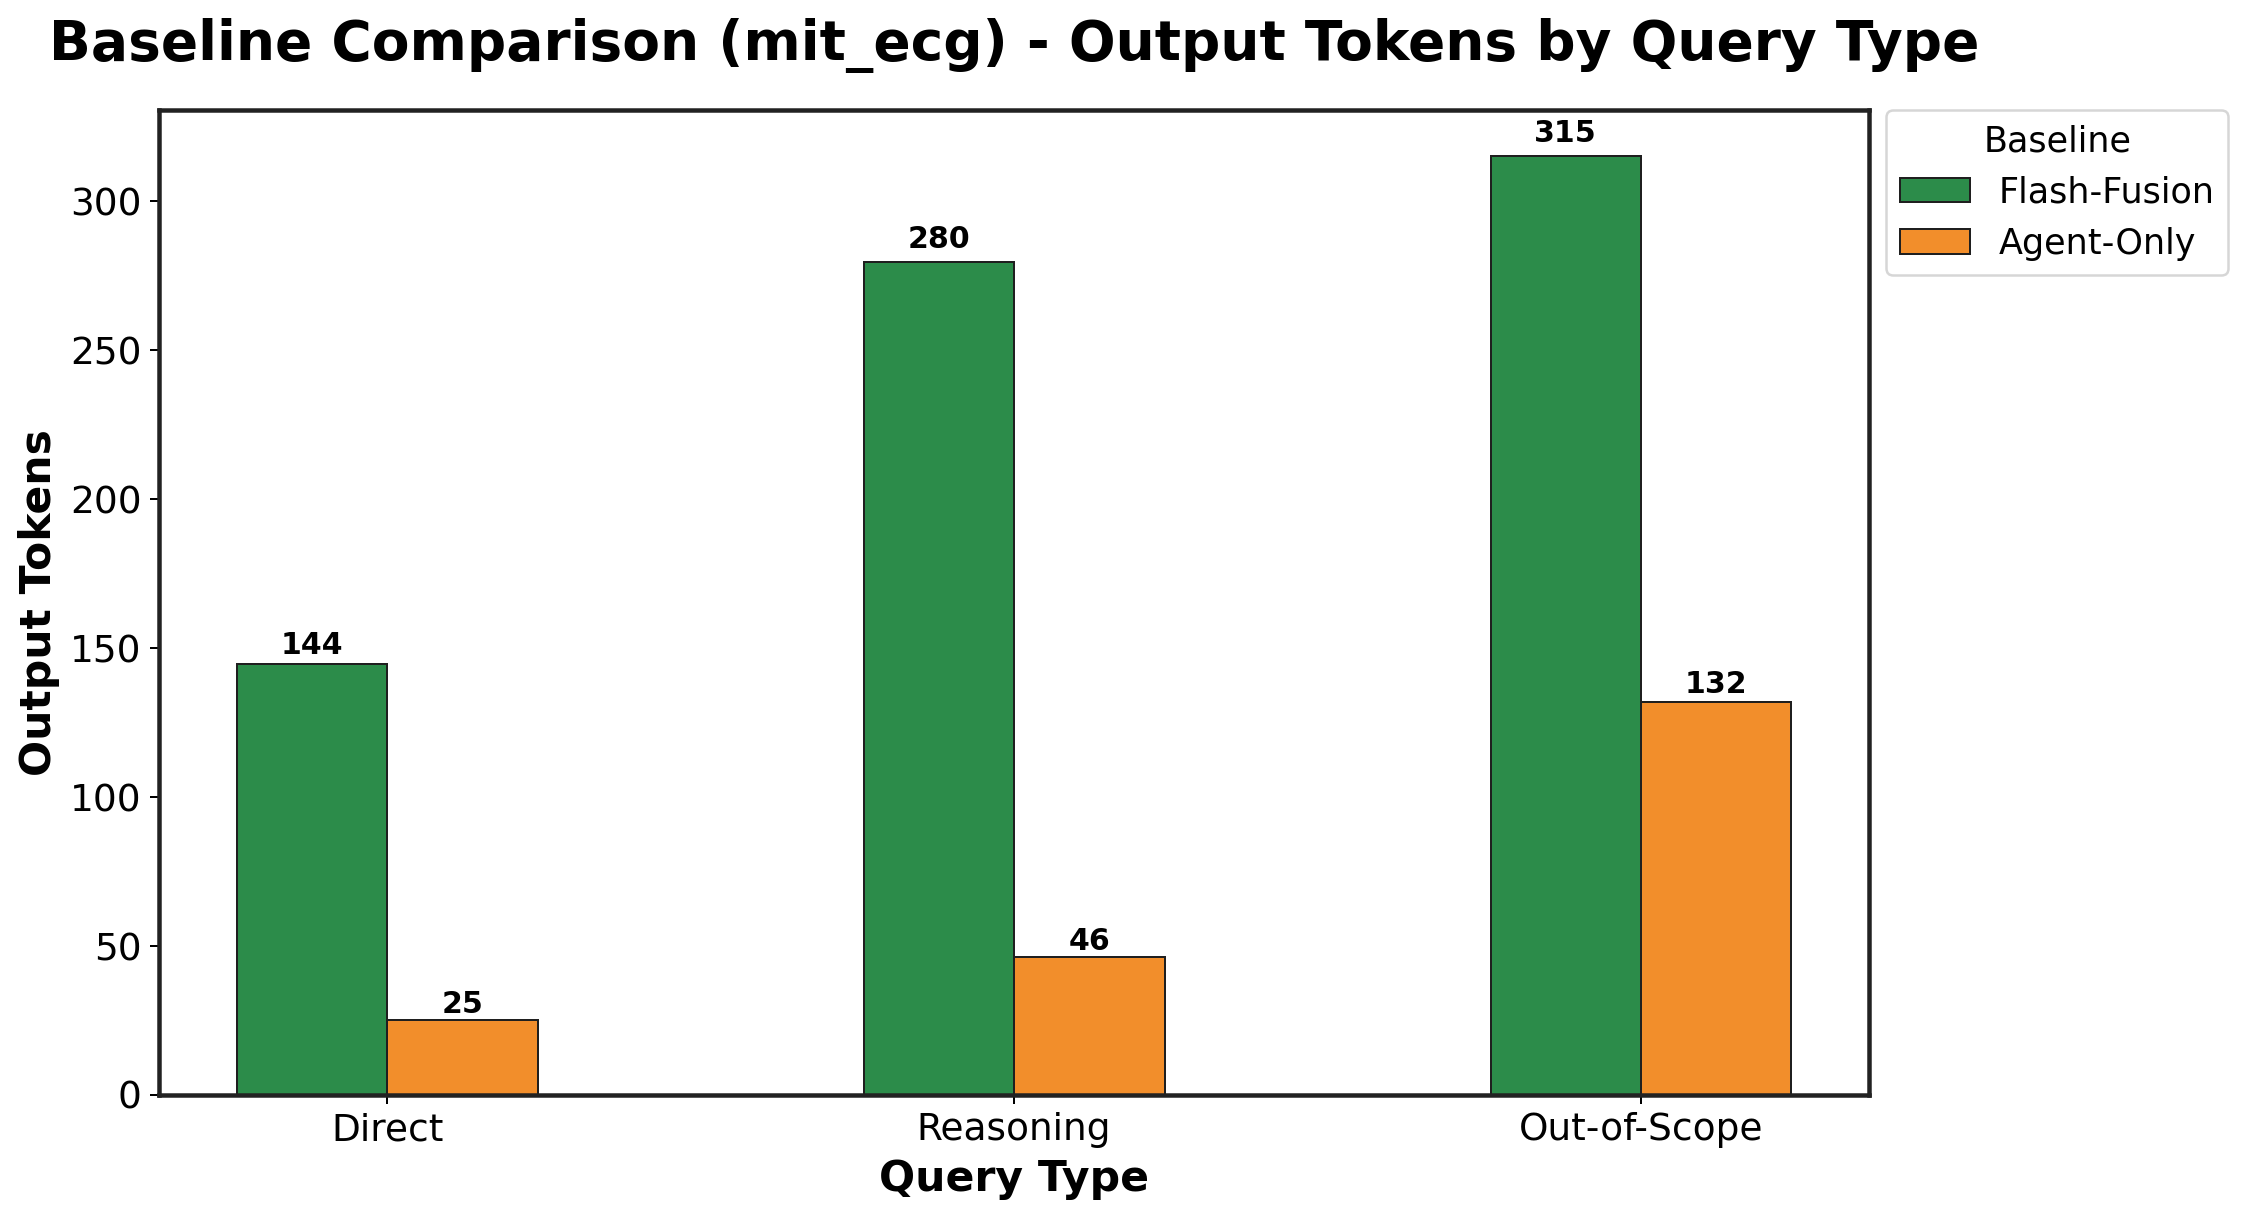

The data file committed next to this chart (first rows):
Baseline, Direct_mean, Direct_std, Reasoning_mean, Reasoning_std, Out-of-Scope_mean, Out-of-Scope_std
Flash-Fusion, 144.4, 1.041, 279.6, 23.84, 314.9, 17.87
Agent-Only, 25.17, 0.2887, 46.17, 12.91, 131.7, 30.85
